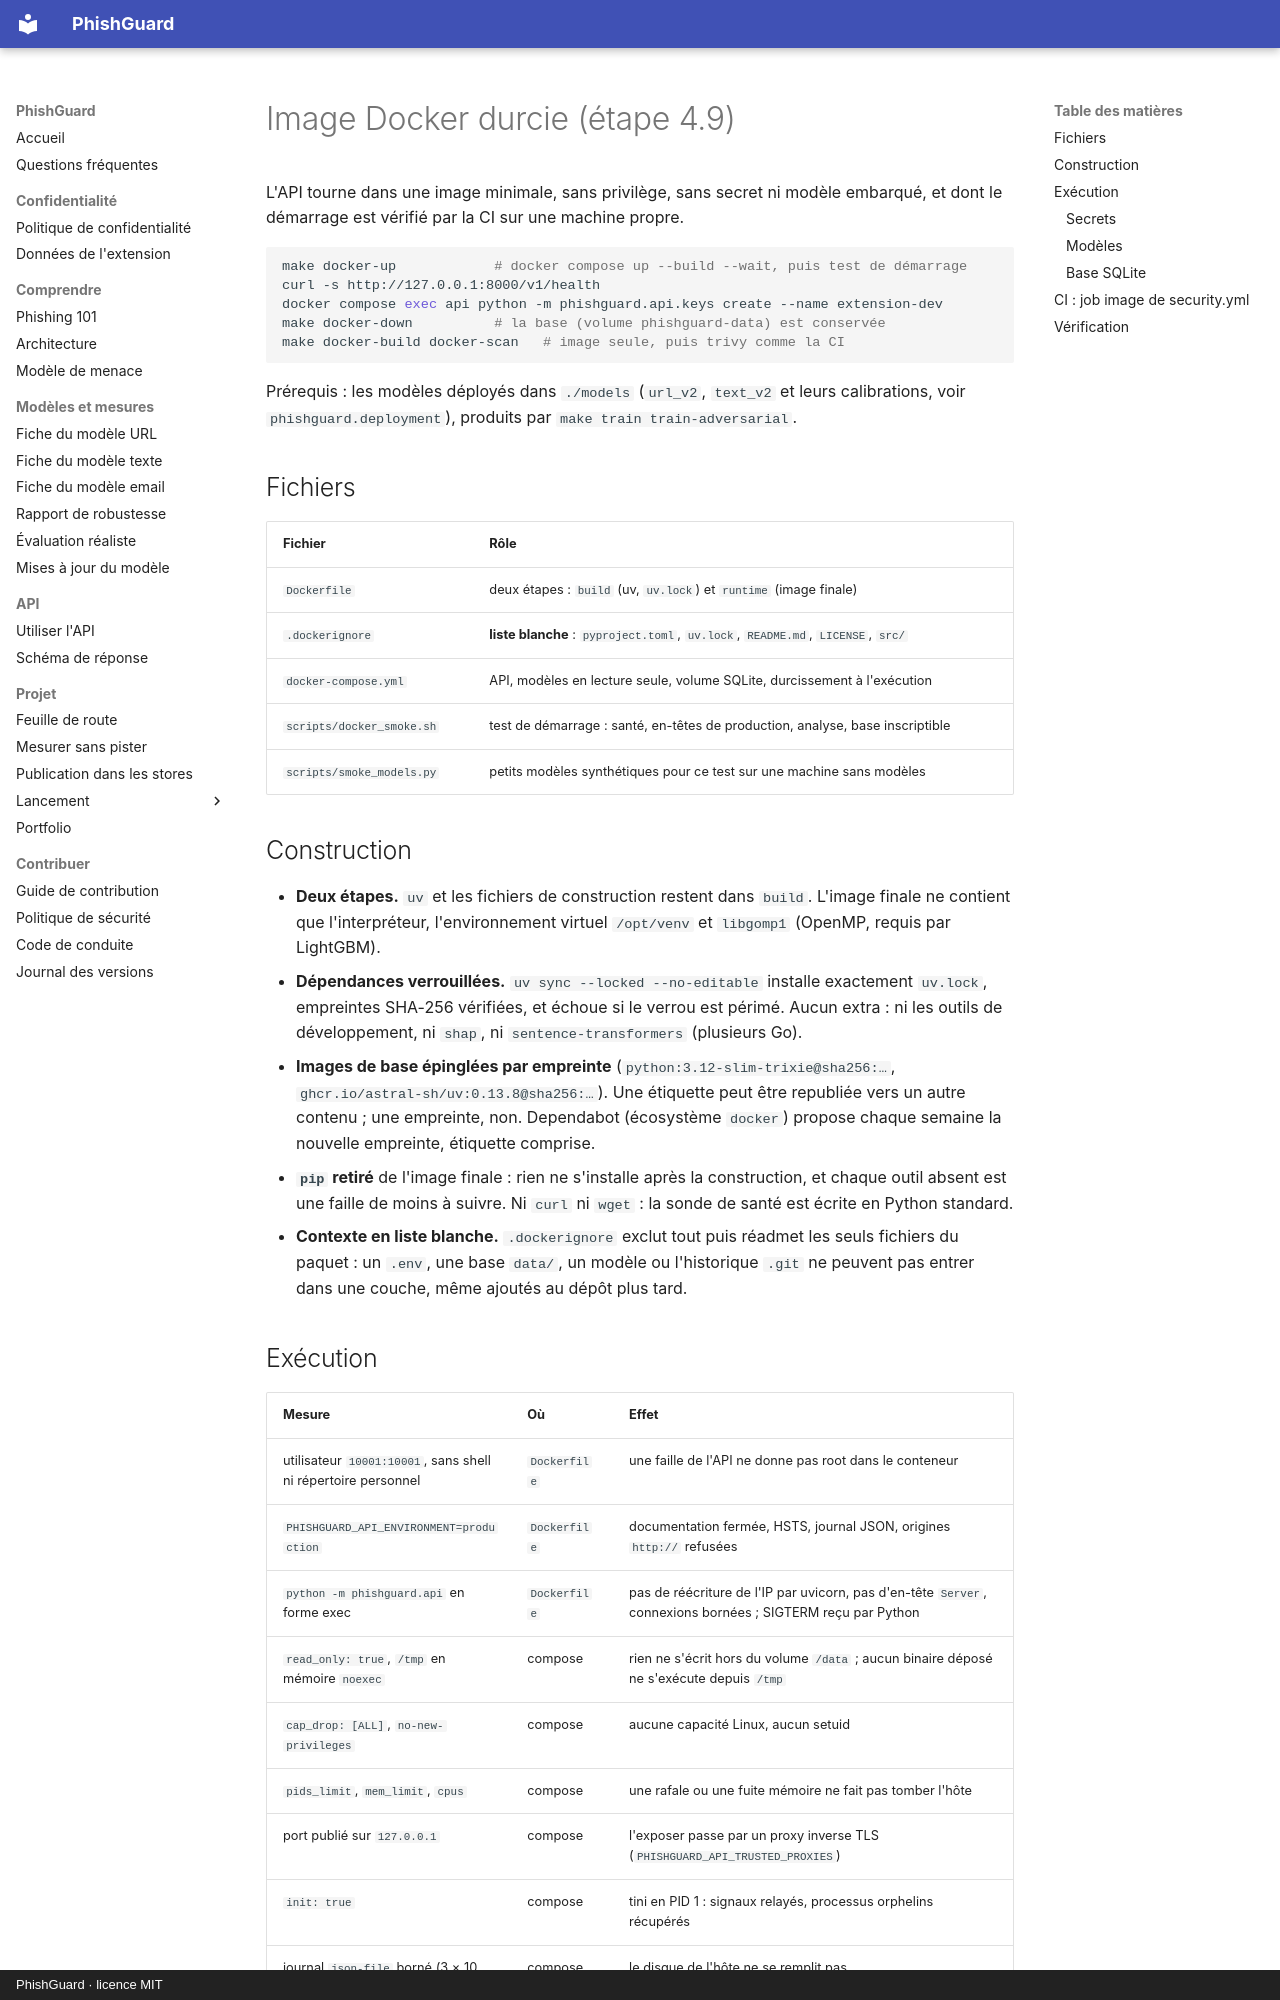

repository: arixstoo/PhishGuard · page: docker/index.html · generator: mkdocs · copyright: PhishGuard · licence MIT

# Image Docker durcie (étape 4.9)

L'API tourne dans une image minimale, sans privilège, sans secret ni modèle embarqué, et
dont le démarrage est vérifié par la CI sur une machine propre.

```bash
make docker-up            # docker compose up --build --wait, puis test de démarrage
curl -s http://127.0.0.1:8000/v1/health
docker compose exec api python -m phishguard.api.keys create --name extension-dev
make docker-down          # la base (volume phishguard-data) est conservée
make docker-build docker-scan   # image seule, puis trivy comme la CI
```

Prérequis : les modèles déployés dans `./models` (`url_v2`, `text_v2` et leurs
calibrations, voir `phishguard.deployment`), produits par `make train train-adversarial`.

## Fichiers

| Fichier | Rôle |
|---|---|
| `Dockerfile` | deux étapes : `build` (uv, `uv.lock`) et `runtime` (image finale) |
| `.dockerignore` | **liste blanche** : `pyproject.toml`, `uv.lock`, `README.md`, `LICENSE`, `src/` |
| `docker-compose.yml` | API, modèles en lecture seule, volume SQLite, durcissement à l'exécution |
| `scripts/docker_smoke.sh` | test de démarrage : santé, en-têtes de production, analyse, base inscriptible |
| `scripts/smoke_models.py` | petits modèles synthétiques pour ce test sur une machine sans modèles |

## Construction

- **Deux étapes.** `uv` et les fichiers de construction restent dans `build`. L'image
  finale ne contient que l'interpréteur, l'environnement virtuel `/opt/venv` et
  `libgomp1` (OpenMP, requis par LightGBM).
- **Dépendances verrouillées.** `uv sync --locked --no-editable` installe exactement
  `uv.lock`, empreintes SHA-256 vérifiées, et échoue si le verrou est périmé. Aucun extra :
  ni les outils de développement, ni `shap`, ni `sentence-transformers` (plusieurs Go).
- **Images de base épinglées par empreinte** (`python:3.12-slim-trixie@sha256:…`,
  `ghcr.io/astral-sh/uv:0.13.8@sha256:…`). Une étiquette peut être republiée vers un
  autre contenu ; une empreinte, non. Dependabot (écosystème `docker`) propose chaque
  semaine la nouvelle empreinte, étiquette comprise.
- **`pip` retiré** de l'image finale : rien ne s'installe après la construction, et
  chaque outil absent est une faille de moins à suivre. Ni `curl` ni `wget` : la sonde de
  santé est écrite en Python standard.
- **Contexte en liste blanche.** `.dockerignore` exclut tout puis réadmet les seuls
  fichiers du paquet : un `.env`, une base `data/`, un modèle ou l'historique `.git` ne
  peuvent pas entrer dans une couche, même ajoutés au dépôt plus tard.

## Exécution

| Mesure | Où | Effet |
|---|---|---|
| utilisateur `10001:10001`, sans shell ni répertoire personnel | `Dockerfile` | une faille de l'API ne donne pas root dans le conteneur |
| `PHISHGUARD_API_ENVIRONMENT=production` | `Dockerfile` | documentation fermée, HSTS, journal JSON, origines `http://` refusées |
| `python -m phishguard.api` en forme exec | `Dockerfile` | pas de réécriture de l'IP par uvicorn, pas d'en-tête `Server`, connexions bornées ; SIGTERM reçu par Python |
| `read_only: true`, `/tmp` en mémoire `noexec` | compose | rien ne s'écrit hors du volume `/data` ; aucun binaire déposé ne s'exécute depuis `/tmp` |
| `cap_drop: [ALL]`, `no-new-privileges` | compose | aucune capacité Linux, aucun setuid |
| `pids_limit`, `mem_limit`, `cpus` | compose | une rafale ou une fuite mémoire ne fait pas tomber l'hôte |
| port publié sur `127.0.0.1` | compose | l'exposer passe par un proxy inverse TLS (`PHISHGUARD_API_TRUSTED_PROXIES`) |
| `init: true` | compose | tini en PID 1 : signaux relayés, processus orphelins récupérés |
| journal `json-file` borné (3 × 10 Mo) | compose | le disque de l'hôte ne se remplit pas |
| `HEALTHCHECK` sur `/v1/health` | `Dockerfile` | `docker compose up --wait` attend un service qui répond vraiment |
